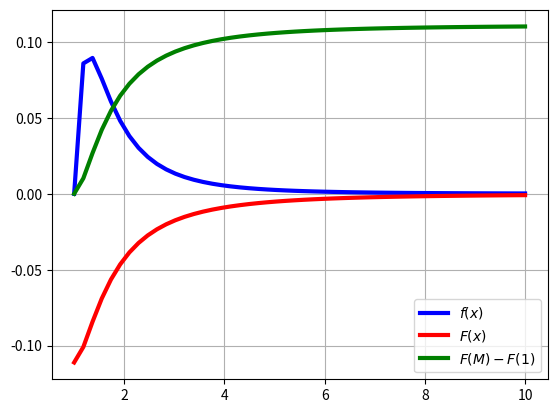

The script that saved this image:
#!/usr/bin/env python
# coding: utf-8

# ## **EJERCICIO 17, examen Julio 2021:**  
# 
# ### Se considera la función $f(x)=\frac{\ln x}{x^4}$. Calcula el área que encierra la gráfica de esta función y el eje OX en el intervalo $[1,+\infty]$.

# **Solución:**

# In[3]:


import sympy as sp
from sympy import oo

x = sp.Symbol('x', real=True) 
M = sp.Symbol('M', real=True) 

# Calculamos una primitiva de f 
f_expr = sp.ln(x)/x**4
F_expr = sp.integrate(f_expr,x) # esto es una expresión
print('Primitiva para f: ', F_expr)

F = sp.Lambda((x),F_expr) # convertimos la expresión anterior en una función Lambda

# Aplicamos Barrow en el intervalo [1,M]
print('Integral en [1,M]: ', F(M)-F(1))

#Finalmente, hacemos que M tienda a infinito (oo, en la notación de sympy)
print('Límite cuando M tiende a infinito: ', sp.limit(F(M)-F(1), M, oo))


# In[4]:


# importamos los módulos numpy y pyplot
import numpy as np
import matplotlib.pyplot as plt

# Damos valores de x para evaluar las funciones 
x = np.linspace(1, 10)

#Calculamos las 2 funciones (f y su primitiva, F) en los puntos de x
# y1 = F(x)
y1 = np.log(x)/x**4
y2 = -np.log(x)/(3*x**3) - 1/(9*x**3)
y3 = 1/9 - np.log(x)/(3*x**3) - 1/(9*x**3)

# plot
fig = plt.figure()
ax  = fig.add_subplot(111)
ax.plot(x, y1, c='b', label=r'$f(x)$',linewidth=3.0)
ax.plot(x, y2, c='r', label=r'$F(x)$',linewidth=3.0)
ax.plot(x, y3, c='g', label=r'$F(M)-F(1)$',linewidth=3.0)

# plt.ylim(-100,500)
leg = plt.legend()

plt.grid()
plt.show()
